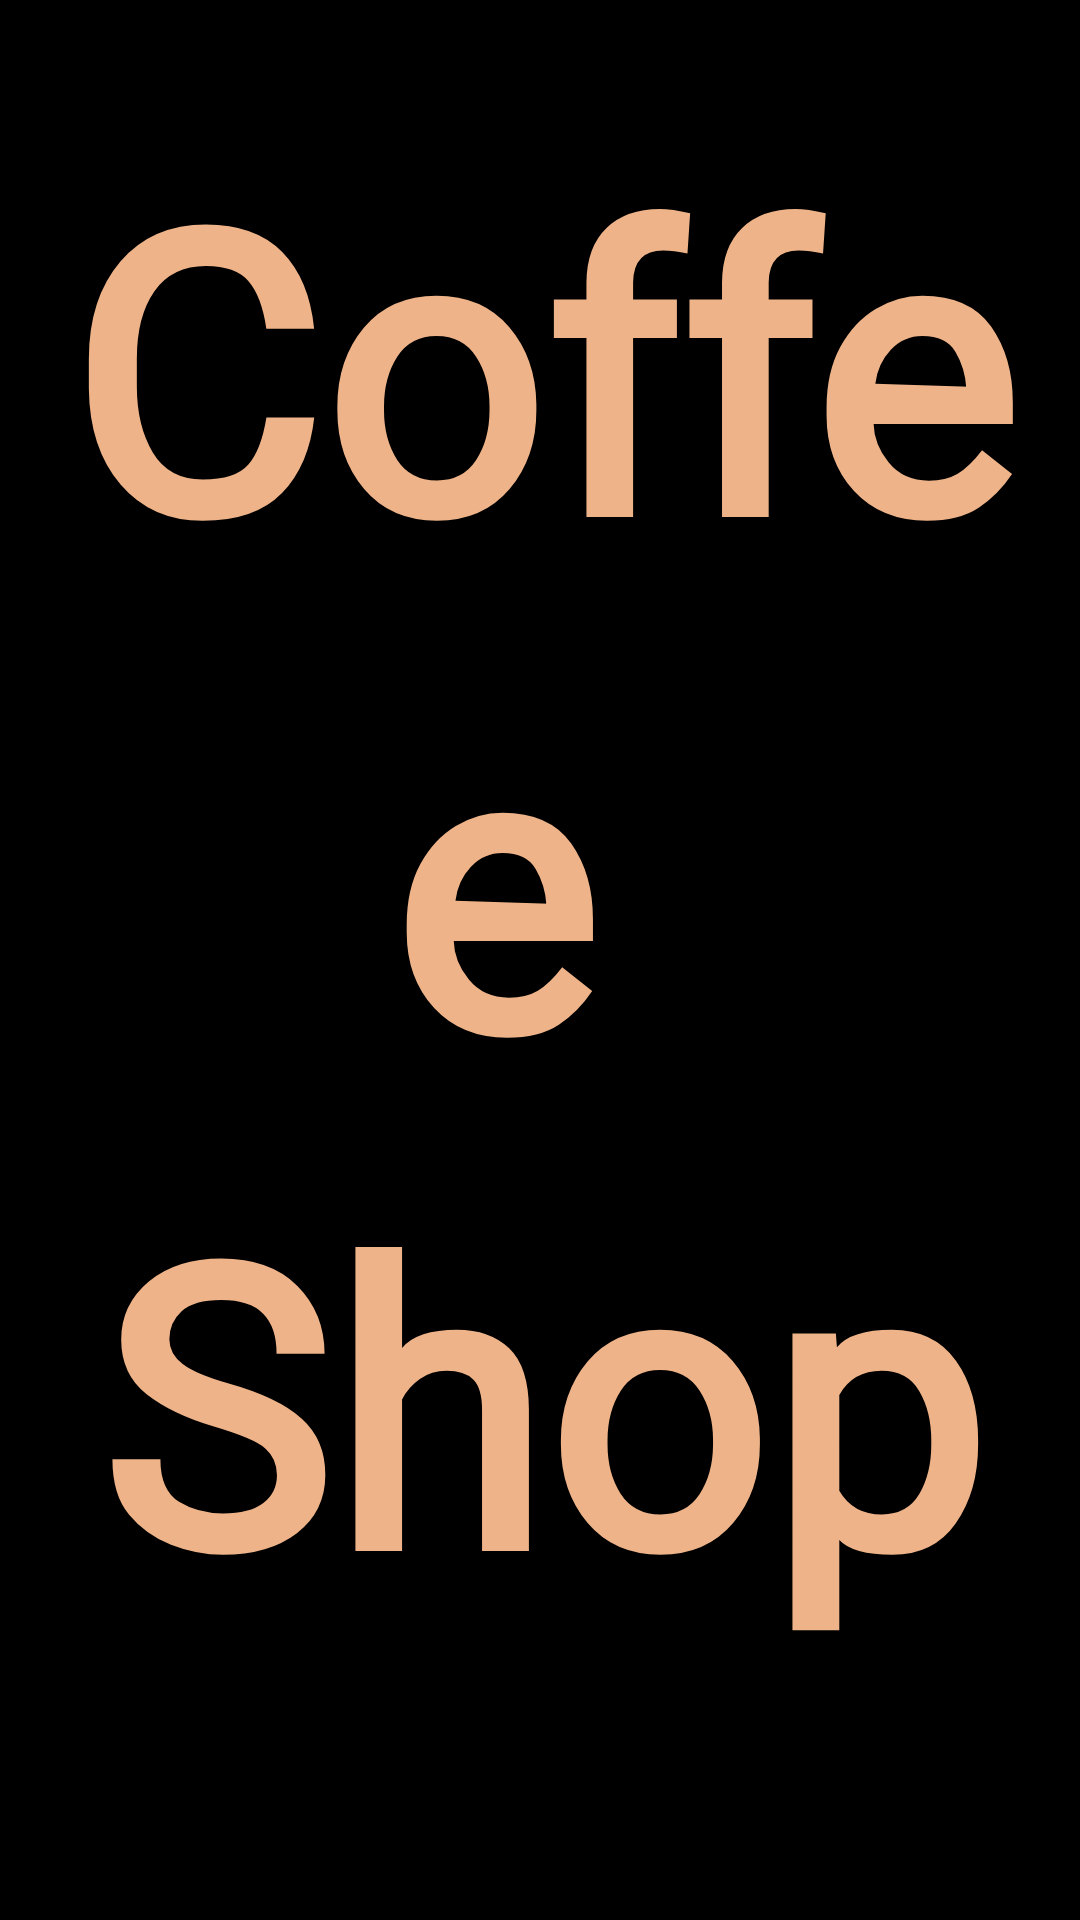

Write the Android layout XML for this screen, with the resource values it uses.
<!-- AndroidManifest.xml: application theme Theme.Coffeeshop -->
<!-- res/layout/activity_splash.xml -->
<?xml version="1.0" encoding="utf-8"?>
<androidx.constraintlayout.widget.ConstraintLayout xmlns:android="http://schemas.android.com/apk/res/android"
    xmlns:app="http://schemas.android.com/apk/res-auto"
    xmlns:tools="http://schemas.android.com/tools"
    android:id="@+id/main"
    android:layout_width="match_parent"
    android:background="@color/black"
    android:layout_height="match_parent"
    tools:context=".activities.SplashActivity">

    <ImageView
        android:id="@+id/imageView"
        android:layout_width="wrap_content"
        android:layout_height="wrap_content"
        android:src="@drawable/splash_pic"
        app:layout_constraintBottom_toBottomOf="parent"
        app:layout_constraintEnd_toEndOf="parent"
        app:layout_constraintHorizontal_bias="0.0"
        app:layout_constraintStart_toStartOf="parent" />

    <TextView
        android:id="@+id/textView"
        android:layout_width="wrap_content"
        android:layout_height="wrap_content"
        android:layout_marginTop="35dp"
        android:text="@string/coffee_shop"
        android:textColor="@color/lightBrown"
        android:textAlignment="center"
        android:textSize="130sp"
        android:fontFamily="@font/stash"
        android:textStyle="bold"
        android:lineSpacingExtra="20sp"
        app:layout_constraintEnd_toEndOf="parent"
        app:layout_constraintStart_toStartOf="parent"
        app:layout_constraintTop_toTopOf="parent" />

    <ImageView
        android:id="@+id/startBtn"
        android:layout_width="wrap_content"
        android:layout_height="wrap_content"
        android:src="@drawable/start_btn"
        app:layout_constraintEnd_toEndOf="@+id/textView"
        app:layout_constraintTop_toBottomOf="@+id/textView" />
</androidx.constraintlayout.widget.ConstraintLayout>
<!-- resources referenced by this layout -->
<resources>
  <color name="black">#FF000000</color>
  <color name="lightBrown">#eeb388</color>
  <string name="coffee_shop">Coffee \nShop</string>
  <style name="Theme.Coffeeshop" parent="Base.Theme.Coffeeshop" />
  <style name="Base.Theme.Coffeeshop" parent="Theme.Material3.DayNight.NoActionBar">
          
          
      </style>
</resources>
